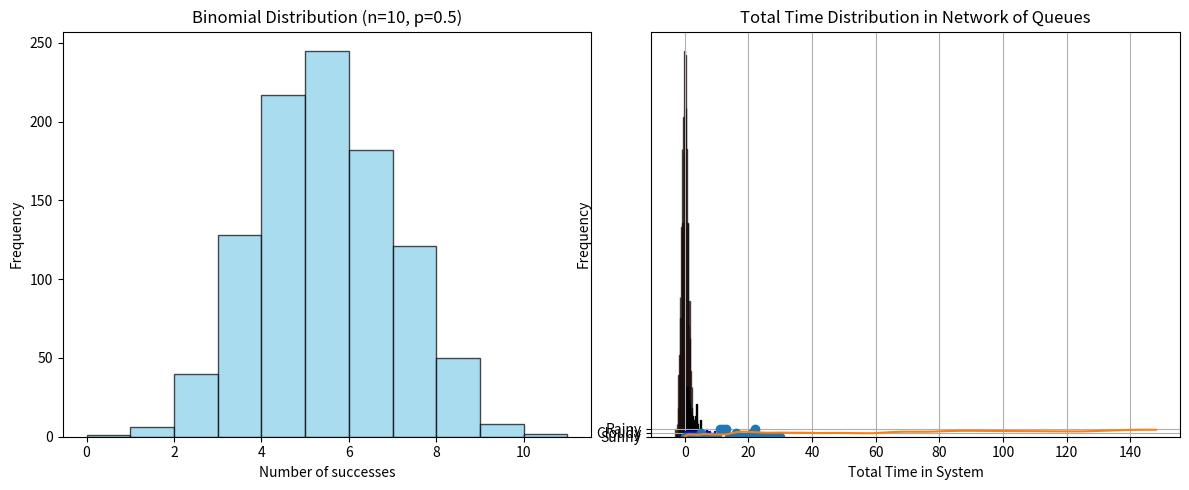

Recreate this plot in Python.
# Unit-V Statistical Models in Simulation: Common discrete and continuous distributions, Poisson process, Markov chain, Empirical distributions, Queuing systems, Transient and steady-state behavior, performance, Network of queues.

"""
Modeling and Simulation - Unit V: Statistical Models in Simulation
"""

import numpy as np
import matplotlib.pyplot as plt
from collections import Counter

# --------------------------
# 1. Common Discrete and Continuous Distributions
# --------------------------

def sample_distributions():
    np.random.seed(0)
    # Discrete: Binomial (n=10, p=0.5)
    binomial_sample = np.random.binomial(n=10, p=0.5, size=1000)

    # Continuous: Normal (mean=0, std=1)
    normal_sample = np.random.normal(loc=0, scale=1, size=1000)

    plt.figure(figsize=(12,5))
    plt.subplot(1,2,1)
    plt.hist(binomial_sample, bins=range(12), alpha=0.7, color='skyblue', edgecolor='black')
    plt.title("Binomial Distribution (n=10, p=0.5)")
    plt.xlabel("Number of successes")
    plt.ylabel("Frequency")

    plt.subplot(1,2,2)
    plt.hist(normal_sample, bins=30, alpha=0.7, color='salmon', edgecolor='black')
    plt.title("Normal Distribution (mean=0, std=1)")
    plt.xlabel("Value")
    plt.ylabel("Frequency")

    plt.tight_layout()
    plt.show()

# --------------------------
# 2. Poisson Process Simulation
# --------------------------

def simulate_poisson_process(rate=2, time=10):
    """
    Simulate Poisson process arrivals using exponential inter-arrival times
    """
    arrival_times = []
    t = 0
    while t < time:
        t += np.random.exponential(1/rate)
        if t < time:
            arrival_times.append(t)
    print(f"Simulated {len(arrival_times)} arrivals in {time} time units with rate {rate}")
    plt.eventplot(arrival_times, colors='b')
    plt.title("Poisson Process Arrival Times")
    plt.xlabel("Time")
    plt.show()
    return arrival_times

# --------------------------
# 3. Markov Chain Simulation
# --------------------------

def simulate_markov_chain(transition_matrix, states, start_state, steps=20):
    current_state = start_state
    path = [current_state]

    for _ in range(steps):
        current_index = states.index(current_state)
        next_state = np.random.choice(states, p=transition_matrix[current_index])
        path.append(next_state)
        current_state = next_state
    
    print("Markov chain path:", path)
    plt.plot(path, marker='o')
    plt.title("Markov Chain State Transitions")
    plt.xlabel("Step")
    plt.ylabel("State")
    plt.grid(True)
    plt.show()

# --------------------------
# 4. Empirical Distribution
# --------------------------

def empirical_distribution(data):
    counts = Counter(data)
    total = len(data)
    x = np.array(list(counts.keys()))
    y = np.array([counts[k]/total for k in x])

    plt.bar(x, y, color='lightgreen', edgecolor='black')
    plt.title("Empirical Distribution")
    plt.xlabel("Value")
    plt.ylabel("Probability")
    plt.show()

# --------------------------
# 5. Simple M/M/1 Queuing System Simulation
# --------------------------

def simulate_mm1_queue(arrival_rate=1.5, service_rate=2.0, sim_time=50):
    np.random.seed(0)
    arrival_times = []
    service_times = []

    # Generate arrival times (Poisson process)
    t = 0
    while t < sim_time:
        t += np.random.exponential(1/arrival_rate)
        if t < sim_time:
            arrival_times.append(t)

    # Service times (exponential)
    service_times = np.random.exponential(1/service_rate, len(arrival_times))

    queue = []
    departure_times = []
    current_time = 0

    for i, arrival in enumerate(arrival_times):
        if current_time < arrival:
            current_time = arrival
        start_service = current_time
        end_service = start_service + service_times[i]
        departure_times.append(end_service)
        current_time = end_service

    wait_times = np.array(departure_times) - np.array(arrival_times)
    print(f"Average waiting time in system: {np.mean(wait_times):.3f}")

    plt.hist(wait_times, bins=30, color='orange', edgecolor='black')
    plt.title("Waiting Time Distribution in M/M/1 Queue")
    plt.xlabel("Waiting Time")
    plt.ylabel("Frequency")
    plt.show()

# --------------------------
# 6. Transient and Steady-State Behavior
# --------------------------

def transient_steady_state_analysis(wait_times):
    """
    Plot cumulative average waiting time to show convergence (steady state)
    """
    cum_avg = np.cumsum(wait_times) / np.arange(1, len(wait_times)+1)
    plt.plot(cum_avg)
    plt.title("Transient to Steady-State Behavior (Average Waiting Time)")
    plt.xlabel("Number of Customers")
    plt.ylabel("Average Waiting Time")
    plt.grid(True)
    plt.show()

# --------------------------
# 7. Network of Queues (Tandem Queues) Simulation
# --------------------------

def network_of_queues():
    """
    Simulate two M/M/1 queues in series (tandem queue)
    """
    np.random.seed(1)
    sim_time = 50
    arrival_rate = 1.0
    service_rate_1 = 1.5
    service_rate_2 = 2.0

    # Arrival times to first queue
    t = 0
    arrivals_q1 = []
    while t < sim_time:
        t += np.random.exponential(1/arrival_rate)
        if t < sim_time:
            arrivals_q1.append(t)
    arrivals_q1 = np.array(arrivals_q1)

    # Service times first queue
    service_q1 = np.random.exponential(1/service_rate_1, len(arrivals_q1))

    # Departure times first queue
    dep_q1 = []
    current_time = 0
    for i, arrival in enumerate(arrivals_q1):
        if current_time < arrival:
            current_time = arrival
        current_time += service_q1[i]
        dep_q1.append(current_time)
    dep_q1 = np.array(dep_q1)

    # Arrival times second queue = departure from first queue
    arrivals_q2 = dep_q1
    service_q2 = np.random.exponential(1/service_rate_2, len(arrivals_q2))

    # Departure times second queue
    dep_q2 = []
    current_time = 0
    for i, arrival in enumerate(arrivals_q2):
        if current_time < arrival:
            current_time = arrival
        current_time += service_q2[i]
        dep_q2.append(current_time)
    dep_q2 = np.array(dep_q2)

    # Calculate total time in system (both queues)
    total_time = dep_q2 - arrivals_q1
    print(f"Average total time in system for tandem queues: {np.mean(total_time):.3f}")

    plt.hist(total_time, bins=30, color='purple', edgecolor='black')
    plt.title("Total Time Distribution in Network of Queues")
    plt.xlabel("Total Time in System")
    plt.ylabel("Frequency")
    plt.show()

# --------------------------
# Main demo
# --------------------------

if __name__ == "__main__":
    print("1. Sample Common Distributions:")
    sample_distributions()

    print("\n2. Poisson Process Simulation:")
    arrivals = simulate_poisson_process(rate=3, time=10)

    print("\n3. Markov Chain Simulation:")
    states = ['Sunny', 'Cloudy', 'Rainy']
    P = [
        [0.7, 0.2, 0.1],
        [0.3, 0.4, 0.3],
        [0.2, 0.3, 0.5]
    ]
    simulate_markov_chain(P, states, start_state='Sunny', steps=30)

    print("\n4. Empirical Distribution Example:")
    data = np.random.randint(0, 5, size=1000)
    empirical_distribution(data)

    print("\n5. M/M/1 Queue Simulation:")
    simulate_mm1_queue(arrival_rate=1.5, service_rate=2.0, sim_time=100)

    print("\n6. Transient and Steady-State Analysis:")
    # reuse wait times from M/M/1 simulation for demo
    # We simulate again here to get wait times array:
    np.random.seed(0)
    arrivals = []
    t = 0
    sim_time = 100
    while t < sim_time:
        t += np.random.exponential(1/1.5)
        if t < sim_time:
            arrivals.append(t)
    arrivals = np.array(arrivals)
    service_times = np.random.exponential(1/2.0, len(arrivals))
    dep_times = []
    current_time = 0
    for i, arrival in enumerate(arrivals):
        if current_time < arrival:
            current_time = arrival
        current_time += service_times[i]
        dep_times.append(current_time)
    dep_times = np.array(dep_times)
    wait_times = dep_times - arrivals
    transient_steady_state_analysis(wait_times)

    print("\n7. Network of Queues Simulation:")
    network_of_queues()
